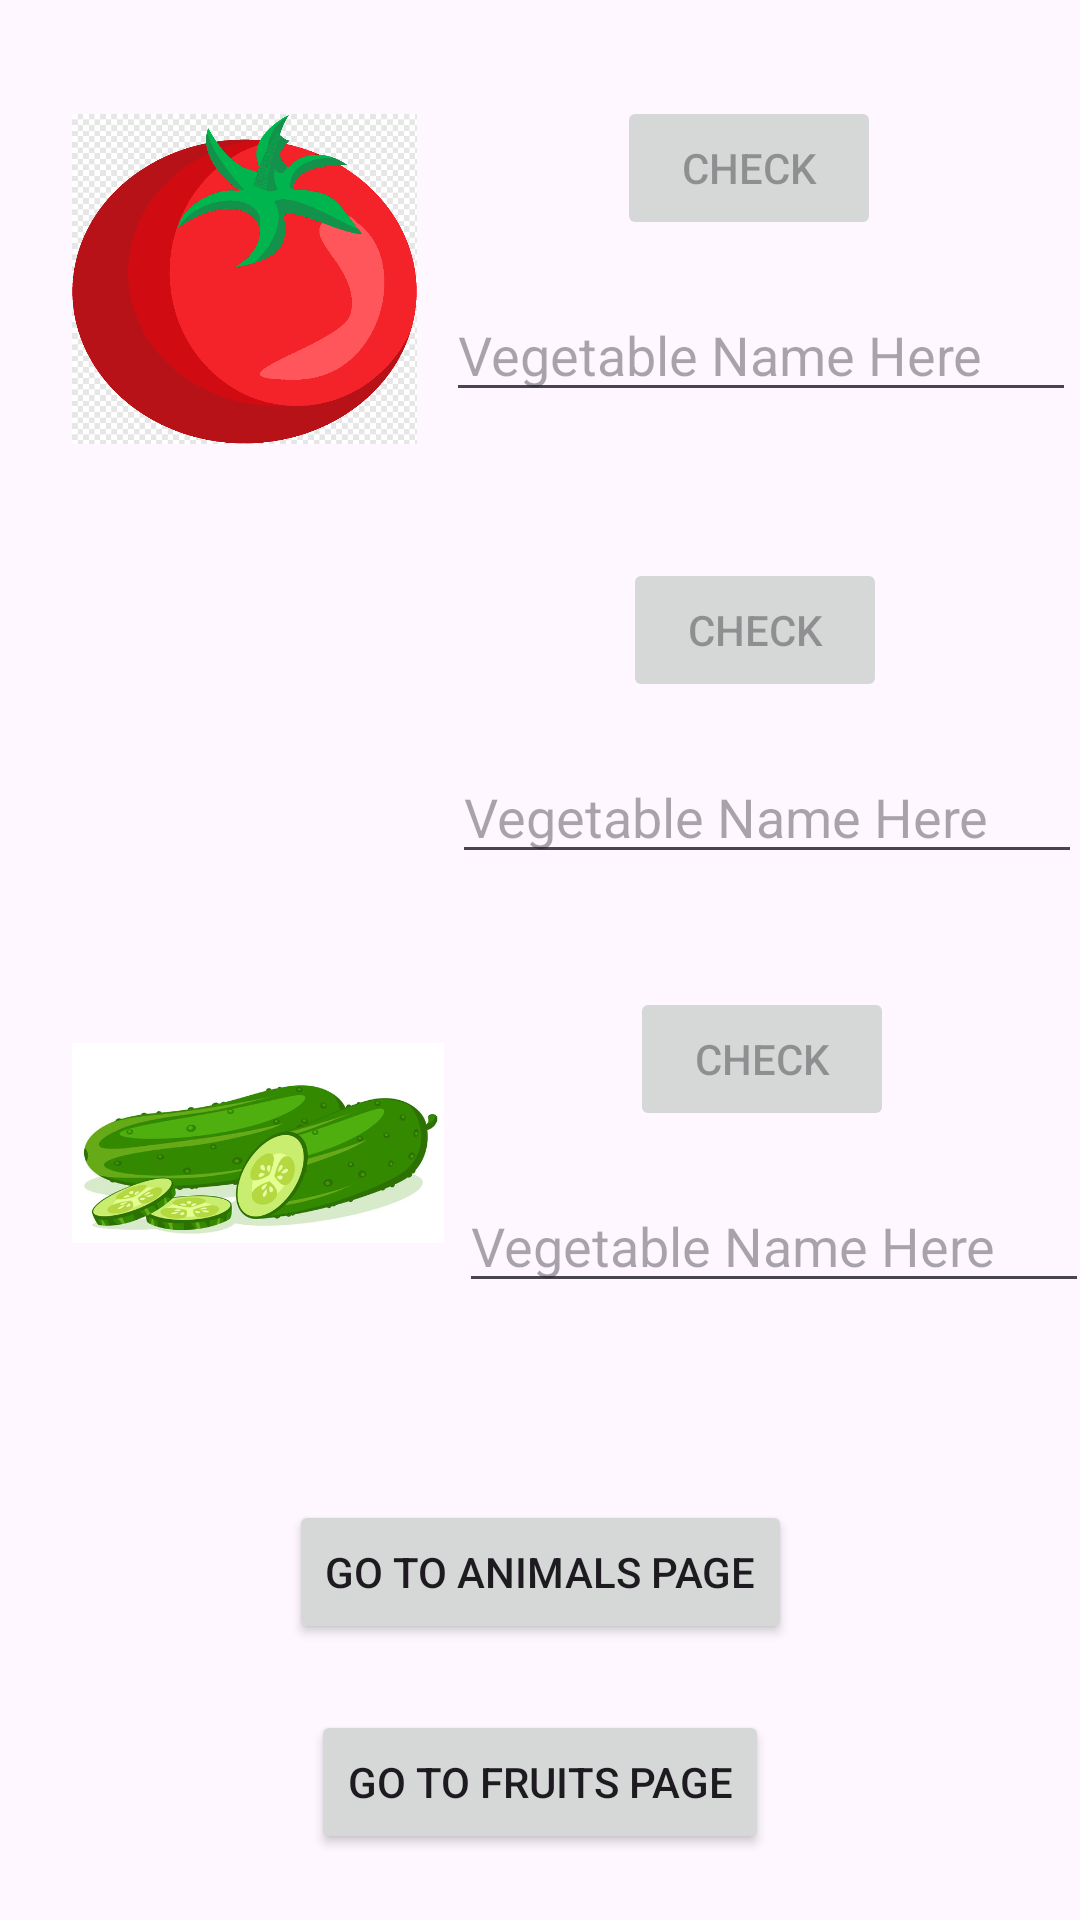

Reconstruct the res/layout file that produces this screen, plus the resources it refers to.
<!-- AndroidManifest.xml: application theme Theme.Nursery -->
<!-- res/layout/activity_main5.xml -->
<?xml version="1.0" encoding="utf-8"?>
<androidx.constraintlayout.widget.ConstraintLayout xmlns:android="http://schemas.android.com/apk/res/android"
    xmlns:app="http://schemas.android.com/apk/res-auto"
    xmlns:tools="http://schemas.android.com/tools"
    android:id="@+id/main"
    android:layout_width="match_parent"
    android:layout_height="match_parent"
    tools:context=".MainActivity5">

    <ImageView
        android:id="@+id/firstPhoto"
        android:layout_width="115dp"
        android:layout_height="122dp"
        android:layout_marginStart="24dp"
        android:layout_marginTop="32dp"
        android:onClick="tomato"
        app:layout_constraintStart_toStartOf="parent"
        app:layout_constraintTop_toTopOf="parent"
        app:srcCompat="@drawable/tomato" />

    <Button
        android:id="@+id/tomatoButton"
        android:layout_width="wrap_content"
        android:layout_height="wrap_content"
        android:layout_marginTop="32dp"
        android:enabled="false"
        android:onClick="tomatoCheck"
        android:text="Check"
        app:layout_constraintEnd_toEndOf="parent"
        app:layout_constraintStart_toEndOf="@+id/firstPhoto"
        app:layout_constraintTop_toTopOf="parent" />

    <EditText
        android:id="@+id/tomatoText"
        android:layout_width="wrap_content"
        android:layout_height="wrap_content"
        android:layout_marginStart="8dp"
        android:layout_marginTop="16dp"
        android:ems="10"
        android:hint="Vegetable Name Here"
        android:inputType="text"
        app:layout_constraintEnd_toEndOf="parent"
        app:layout_constraintStart_toEndOf="@+id/firstPhoto"
        app:layout_constraintTop_toBottomOf="@+id/tomatoButton" />

    <ImageView
        android:id="@+id/secondPhoto"
        android:layout_width="119dp"
        android:layout_height="111dp"
        android:layout_marginStart="24dp"
        android:layout_marginTop="32dp"
        android:onClick="lettuce"
        app:layout_constraintStart_toStartOf="parent"
        app:layout_constraintTop_toBottomOf="@+id/firstPhoto"
        app:srcCompat="@drawable/lettuce" />

    <Button
        android:id="@+id/lettuceButton"
        android:layout_width="wrap_content"
        android:layout_height="wrap_content"
        android:layout_marginTop="32dp"
        android:enabled="false"
        android:onClick="lettuceCheck"
        android:text="Check"
        app:layout_constraintEnd_toEndOf="parent"
        app:layout_constraintStart_toEndOf="@+id/secondPhoto"
        app:layout_constraintTop_toBottomOf="@+id/firstPhoto" />

    <EditText
        android:id="@+id/lettuceText"
        android:layout_width="wrap_content"
        android:layout_height="wrap_content"
        android:layout_marginStart="8dp"
        android:layout_marginTop="16dp"
        android:ems="10"
        android:hint="Vegetable Name Here"
        android:inputType="text"
        app:layout_constraintEnd_toEndOf="parent"
        app:layout_constraintStart_toEndOf="@+id/secondPhoto"
        app:layout_constraintTop_toBottomOf="@+id/lettuceButton" />

    <ImageView
        android:id="@+id/thirdPhoto"
        android:layout_width="124dp"
        android:layout_height="104dp"
        android:layout_marginStart="24dp"
        android:layout_marginTop="32dp"
        android:onClick="cucumber"
        app:layout_constraintStart_toStartOf="parent"
        app:layout_constraintTop_toBottomOf="@+id/secondPhoto"
        app:srcCompat="@drawable/cucamber" />

    <Button
        android:id="@+id/cuButton"
        android:layout_width="wrap_content"
        android:layout_height="wrap_content"
        android:layout_marginTop="32dp"
        android:enabled="false"
        android:onClick="cuCheck"
        android:text="Check"
        app:layout_constraintEnd_toEndOf="parent"
        app:layout_constraintStart_toEndOf="@+id/thirdPhoto"
        app:layout_constraintTop_toBottomOf="@+id/secondPhoto" />

    <EditText
        android:id="@+id/cuText"
        android:layout_width="wrap_content"
        android:layout_height="wrap_content"
        android:layout_marginStart="8dp"
        android:layout_marginTop="16dp"
        android:ems="10"
        android:hint="Vegetable Name Here"
        android:inputType="text"
        app:layout_constraintEnd_toEndOf="parent"
        app:layout_constraintStart_toEndOf="@+id/thirdPhoto"
        app:layout_constraintTop_toBottomOf="@+id/cuButton" />

    <TextView
        android:id="@+id/resultView"
        android:layout_width="0dp"
        android:layout_height="wrap_content"
        android:layout_marginStart="16dp"
        android:layout_marginTop="24dp"
        android:layout_marginEnd="16dp"
        android:textAlignment="center"
        app:layout_constraintEnd_toEndOf="parent"
        app:layout_constraintStart_toStartOf="parent"
        app:layout_constraintTop_toBottomOf="@+id/thirdPhoto"
        tools:text="Result View" />

    <Button
        android:id="@+id/firstMove"
        android:layout_width="wrap_content"
        android:layout_height="wrap_content"
        android:layout_marginTop="24dp"
        android:onClick="firstMove"
        android:text="Go to Animals Page"
        app:layout_constraintEnd_toEndOf="parent"
        app:layout_constraintStart_toStartOf="parent"
        app:layout_constraintTop_toBottomOf="@+id/resultView" />

    <Button
        android:id="@+id/secondMove"
        android:layout_width="wrap_content"
        android:layout_height="wrap_content"
        android:onClick="secondMove"
        android:text="Go to Fruits Page"
        app:layout_constraintBottom_toBottomOf="parent"
        app:layout_constraintEnd_toEndOf="parent"
        app:layout_constraintStart_toStartOf="parent"
        app:layout_constraintTop_toBottomOf="@+id/firstMove" />
</androidx.constraintlayout.widget.ConstraintLayout>
<!-- resources referenced by this layout -->
<resources>
  <!-- drawable cucamber: jpg bitmap (drawable, 37168 bytes) -->
  <!-- drawable tomato: png bitmap (drawable, 13819 bytes) -->
  <style name="Theme.Nursery" parent="Base.Theme.Nursery" />
  <style name="Base.Theme.Nursery" parent="Theme.Material3.DayNight.NoActionBar">
          
          
      </style>
</resources>
